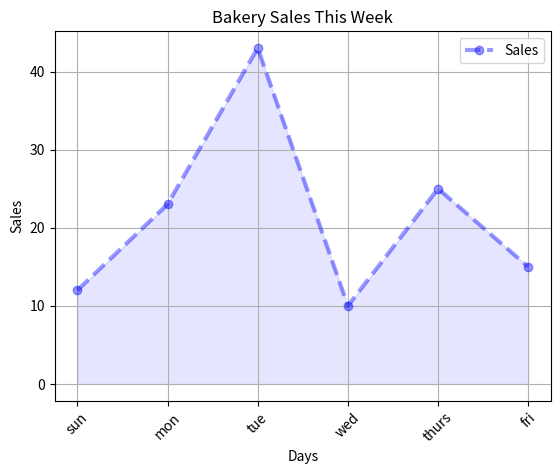

Reproduce this figure in Python.
import matplotlib.pyplot as plt
"""common functions of plot methods:
  color :  sets the color of the plot elements (eg : 'red')
  linestyle :  sets the style of the plot lines (eg : '--')
  linewidth :  sets the width of the plot lines (eg : 2)
  marker :  sets the marker style for the plot points (eg : 'o')
  alpha :  sets the transparency level of the plot elements (eg : 0.5)
  grid :  adds a grid to the plot (eg : True)
  title :  sets the title of the plot (eg : 'My Plot')
  xlabel :  sets the label for the x-axis (eg : 'X-axis')
  ylabel :  sets the label for the y-axis (eg : 'Y-axis')
  xlim :  sets the limits for the x-axis (eg : (0, 10))
  ylim :  sets the limits for the y-axis (eg : (0, 100))
  xticks :  sets the ticks for the x-axis (eg : [0, 1, 2, 3, 4, 5])
  yticks :  sets the ticks for the y-axis (eg : [0, 20, 40, 60, 80, 100])
  legend :  adds a legend to the plot (eg : True)
  annotate :  adds annotations to the plot (eg : (2, 30))
  errorbar :  adds error bars to the plot (eg : [1, 2, 1, 2, 1, 2])
  fill_between :  fills the area between two curves
  bar :  creates a bar plot
  hist :  creates a histogram
"""

# Sales of bakery in this week
days=['sun','mon','tue','wed','thurs','fri']
sales=[12,23,43,10,25,15]
plt.plot(days,sales , color='blue', linestyle = '--', linewidth= 3, marker='o', alpha=0.4)
plt.fill_between(days, sales, color='blue', alpha=0.1)
plt.title('Bakery Sales This Week')
plt.xlabel('Days')
plt.ylabel('Sales') 
plt.grid(True)
plt.legend(['Sales'])
plt.xticks(rotation=45 , color='black')
plt.show()
# This code creates a line plot of bakery sales over the week with various customizations.